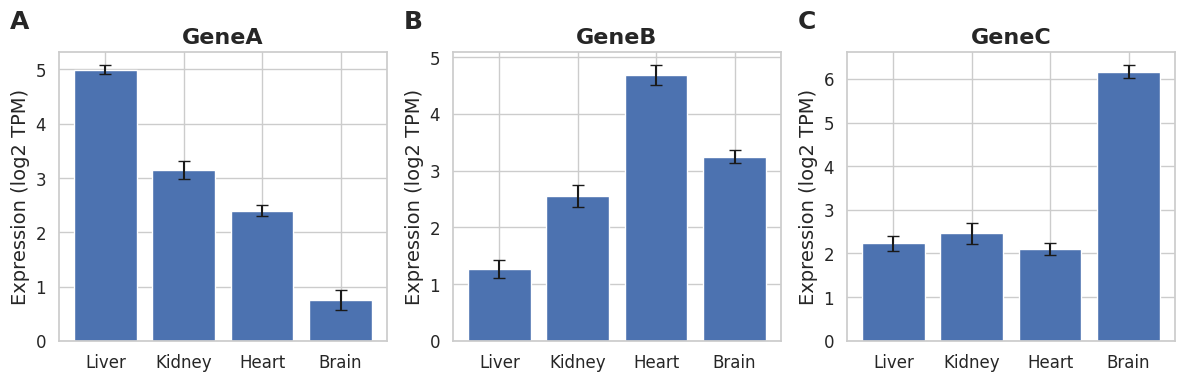

Recreate this plot in Python.
"""Expression of three genes across four tissues (the script to restyle)."""

import matplotlib.pyplot as plt
import numpy as np
import seaborn as sns

sns.set_theme(style="whitegrid")

rng = np.random.default_rng(7)
tissues = ["Liver", "Kidney", "Heart", "Brain"]
genes = ["GeneA", "GeneB", "GeneC"]
means = {
    "GeneA": [5.1, 3.2, 2.4, 1.1],
    "GeneB": [1.5, 2.8, 4.9, 3.3],
    "GeneC": [2.2, 2.4, 2.1, 6.0],
}

fig, axes = plt.subplots(1, 3, figsize=(12, 4))
for ax, gene, letter in zip(axes, genes, "ABC"):
    values = np.array([rng.normal(mean, 0.4, 5) for mean in means[gene]])
    ax.bar(tissues, values.mean(axis=1), yerr=values.std(axis=1, ddof=1) / np.sqrt(5), capsize=4)
    ax.set_title(gene, fontsize=16, fontweight="bold")
    ax.set_ylabel("Expression (log2 TPM)", fontsize=14)
    ax.tick_params(labelsize=12)
    ax.text(-0.15, 1.08, letter, transform=ax.transAxes, fontsize=18, fontweight="bold")

plt.tight_layout()
plt.savefig("expression.png", dpi=300, bbox_inches="tight")
